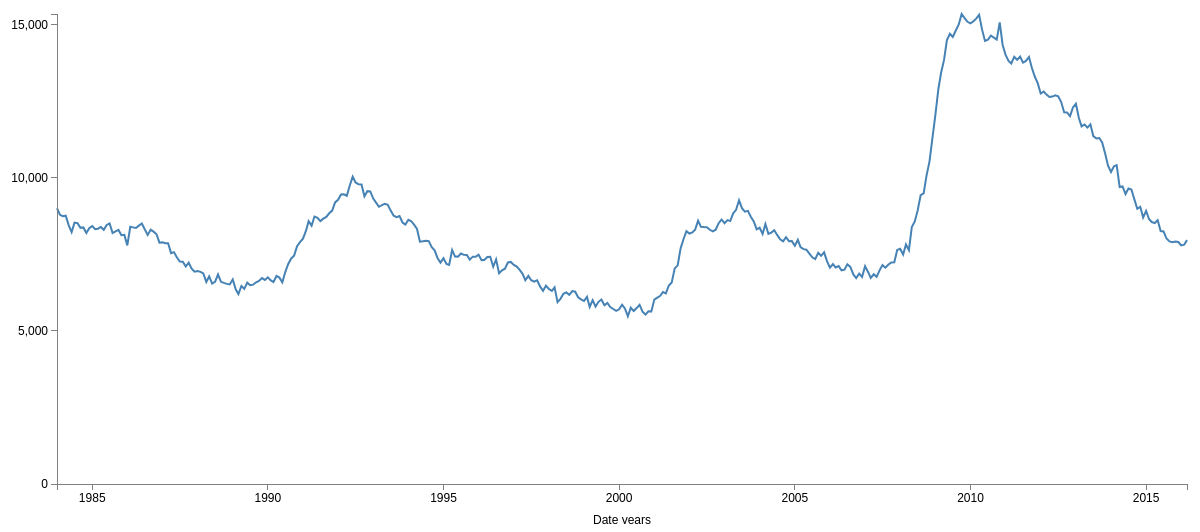
D3 v3 page, settled after 480 driven frames (8 s of simulated time); the page loaded 1 data file(s).



// Set the dimensions of the canvas / graph
var margin = {top: 30, right: 20, bottom: 40, left: 50},
    width = 1200 - margin.left - margin.right,
    height = 540 - margin.top - margin.bottom;

// Parse the date / time
var parseDate = d3.time.format("%d-%b-%Y").parse;

// Set the ranges
var x = d3.time.scale().range([0, width]);
var y = d3.scale.linear().range([height, 0]);

// Define the axes
var xAxis = d3.svg.axis().scale(x)
    .orient("bottom").ticks(5);

var yAxis = d3.svg.axis().scale(y)
    .orient("left").ticks(5);

// Define the line
var valueline = d3.svg.line()
    .x(function(d) { return x(d.date); })
    .y(function(d) { return y(d.close); });
    
// Adds the svg canvas
var svg = d3.select("body")
    .append("svg")
        .attr("width", width + margin.left + margin.right)
        .attr("height", height + margin.top + margin.bottom)
    .append("g")
        .attr("transform", 
              "translate(" + margin.left + "," + margin.top + ")");

// Get the data
d3.csv("medianIncomei.csv", function(error, data) {
    data.forEach(function(d) {
        d.date = parseDate(d.date);
        d.close = +d.close;
    });

    // Scale the range of the data
    x.domain(d3.extent(data, function(d) { return d.date; }));
    y.domain([0, d3.max(data, function(d) { return d.close; })]);

    // Add the valueline path.
    svg.append("path")
        .attr("class", "line")
        .attr("d", valueline(data));

    // Add the X Axis
    svg.append("g")
        .attr("class", "x axis")
        .attr("transform", "translate(0," + height + ")")
        .call(xAxis);

       svg.append("text") // text label for the x axis 
              .attr("x", width / 2 )
        .attr("y",  height + margin.bottom)
        .style("text-anchor", "middle")
        .text("Date years");

    // Add the Y Axis
    svg.append("g")
        .attr("class", "y axis")
        .call(yAxis);


       
        

});



### data: medianIncomei.csv
date, close
1-Jan-1984, 9008
1-Feb-1984, 8791
1-Mar-1984, 8746
1-Apr-1984, 8762
1-May-1984, 8456
1-Jun-1984, 8226
1-Jul-1984, 8537
1-Aug-1984, 8519
1-Sep-1984, 8367
1-Oct-1984, 8381
1-Nov-1984, 8198
1-Dec-1984, 8358
1-Jan-1985, 8423
1-Feb-1985, 8321
1-Mar-1985, 8339
1-Apr-1985, 8395
1-May-1985, 8302
1-Jun-1985, 8460
1-Jul-1985, 8513
1-Aug-1985, 8196
1-Sep-1985, 8248
1-Oct-1985, 8298
1-Nov-1985, 8128
1-Dec-1985, 8138
1-Jan-1986, 7795
1-Feb-1986, 8402
1-Mar-1986, 8383
1-Apr-1986, 8364
1-May-1986, 8439
1-Jun-1986, 8508
1-Jul-1986, 8319
1-Aug-1986, 8135
1-Sep-1986, 8310
1-Oct-1986, 8243
1-Nov-1986, 8159
1-Dec-1986, 7883
1-Jan-1987, 7892
1-Feb-1987, 7865
1-Mar-1987, 7862
1-Apr-1987, 7542
1-May-1987, 7574
1-Jun-1987, 7398
1-Jul-1987, 7268
1-Aug-1987, 7261
1-Sep-1987, 7102
1-Oct-1987, 7227
1-Nov-1987, 7035
1-Dec-1987, 6936
1-Jan-1988, 6953
1-Feb-1988, 6929
1-Mar-1988, 6876
1-Apr-1988, 6601
1-May-1988, 6779
1-Jun-1988, 6546
1-Jul-1988, 6605
1-Aug-1988, 6843
1-Sep-1988, 6604
1-Oct-1988, 6568
1-Nov-1988, 6537
1-Dec-1988, 6518
... 327 more rows